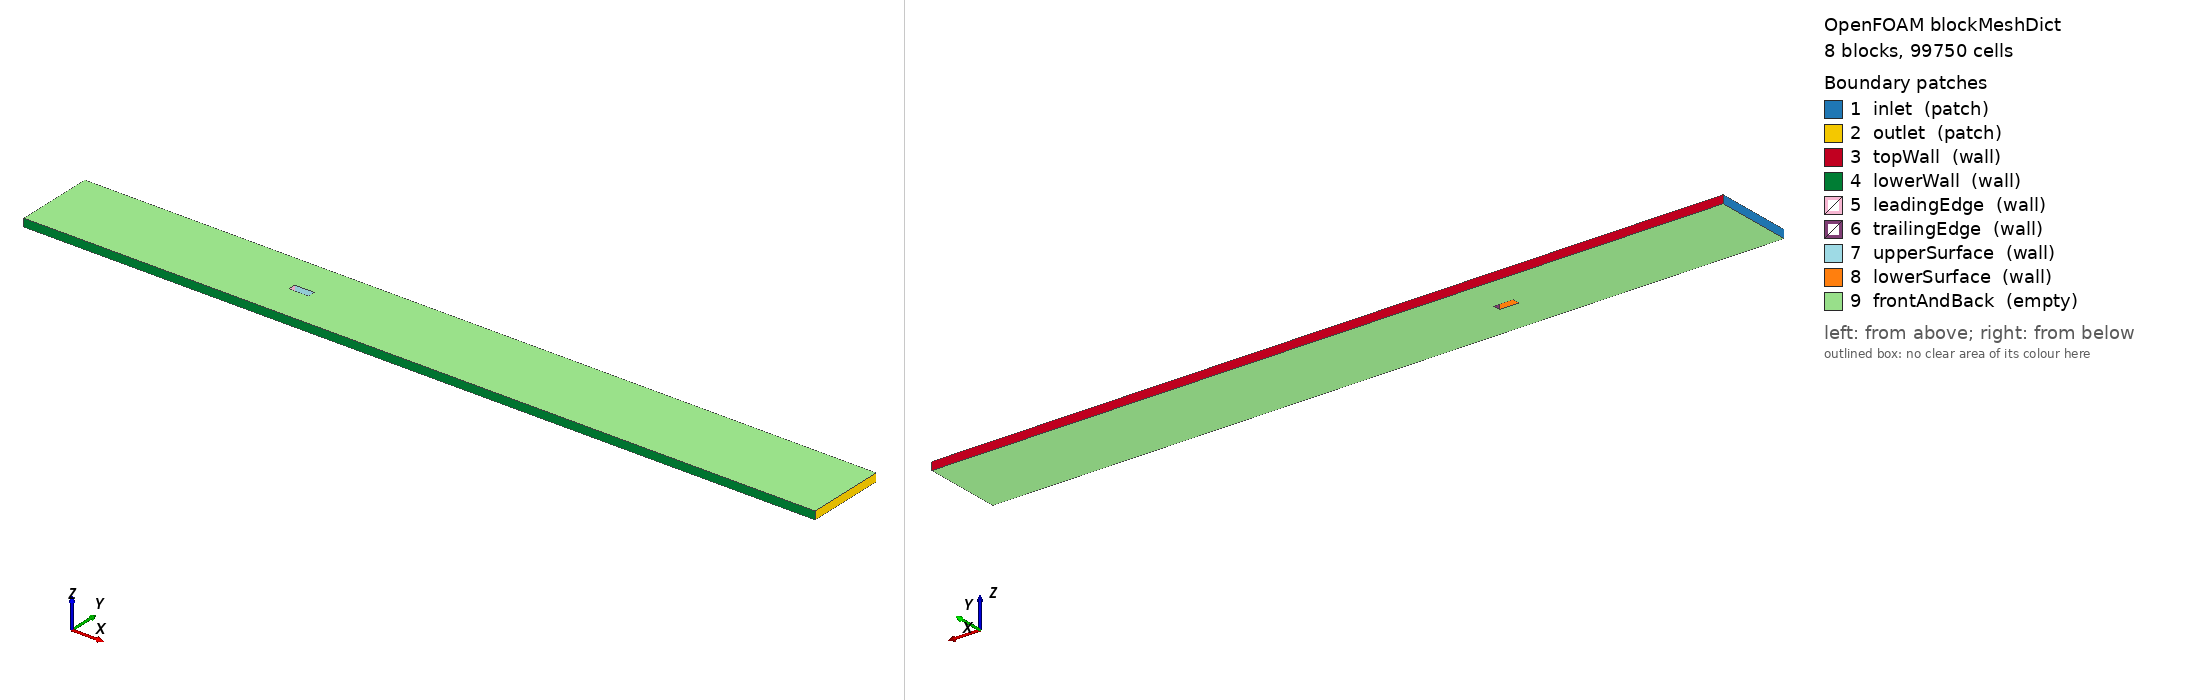

OpenFOAM case: the mesh blockMesh builds from blockMeshDict, 8 block(s), 99750 cells. Boundary patches (legend numbers): 1 inlet (patch), 2 outlet (patch), 3 topWall (wall), 4 lowerWall (wall), 5 leadingEdge (wall), 6 trailingEdge (wall), 7 upperSurface (wall), 8 lowerSurface (wall), 9 frontAndBack (empty). Left view from above one corner, right view from below the opposite corner. Boundary conditions: 0 field file(s) under 0/; 0 of 9 drawn patches have an entry in a shipped field file.

=== system/blockMeshDict ===
/*--------------------------------*- C++ -*----------------------------------*\
| =========                 |                                                 |
| \\      /  F ield         | OpenFOAM: The Open Source CFD Toolbox           |
|  \\    /   O peration     | Version:  v2206                                 |
|   \\  /    A nd           | Website:  www.openfoam.com                      |
|    \\/     M anipulation  |                                                 |
\*---------------------------------------------------------------------------*/
FoamFile
{
    version     2.0;
    format      ascii;
    class       dictionary;
    object      blockMeshDict;
}
// * * * * * * * * * * * * * * * * * * * * * * * * * * * * * * * * * * * * * //

scale   1;

// Setting up the extreme dimensions

Re  1000; // Should be < 2000 according to Nakamura et al. (1991)
xmax 10;//#calc "0.0575*$Re"; // Using formula for laminar entry length from wikipedia:  https://en.wikipedia.org/wiki/Entrance_length_(fluid_dynamics)#Calculating_hydrodynamic_entrance_length
xmin 0.0;
ymax 1.0; // keeping h = 1
ymin 0;
zmin #calc "-0.05*$ymax"; // needs to be ~0.5*ymax for 2D sims
zmax #calc "0.05*$ymax"; // needs to be ~0.5*ymax for 2D sims

Ycells 100; // Cells in grid resolution in height direction
cellRatioXY #calc "$Ycells*ceil($xmax / $ymax)"; // Fixing cell ratio so cell aspect ratio is ~1

// Plate dimensions
LT_ratio 2.5; // Length-to-Thickness ratio
/*
From Nakamura et al (1991):
		○ L/T < 3.2: Flow seperation at leading edge without reattachment
			§ Gives a regular vortex street in wake
		○ 3.2  < L/T < 7.6: Reattachment at trailing edge happens periodically.
		○ 7.6 <L/T <= 16: Reattachment was permament, but seperation bubble grew and split randomly (turblence?)
			§ No regular vortex street
		○ L/T>16: Reattachment on plate, and seperation bubble diffused before reaching trailing edge. BL approached fully developed before trailing edge
Regular vortex street that was not directly related to the formation of the leading edge separation bubbles.
*/

LE_pos_x_ratio 0.3; // Ratio of total channel length in x-direction where leading edge (LE) is found
LE_pos_x #calc "$LE_pos_x_ratio*$xmax";

Thickness_ratio 0.1; // Ratio of plate thickness to channel height in y-direction
Thickness #calc "$Thickness_ratio*$ymax";

ymax_plate #calc "0.5*$ymax + 0.5*$Thickness"; // Y-position of upper surface of plate
ymin_plate #calc "0.5*$ymax - 0.5*$Thickness"; // Y-position of lower surface of plate

TE_pos_x #calc "$LT_ratio*$Thickness + $LE_pos_x"; // X-position of trailing edge (TE).

// Calculating distribution of cells between blocks
/*

Block-diagram

 ->   ____________________________
 ->   | A  | B     |   C         |
      |____|_______|_____________|
 U    | D  | PLATE |   E         |
      |____|_______|_____________| 
 ->   | F  | G     |   H         |
 ->   |____|_______|_____________| 

*/

// Block A
blockA_Xcells #calc "ceil($LE_pos_x_ratio*$cellRatioXY)";
blockA_Ycells #calc "ceil(0.5*$Ycells*($ymax - $ymax *$Thickness_ratio))";

// Block B
blockB_Xcells #calc "ceil($cellRatioXY*(($TE_pos_x - $LE_pos_x)/$xmax))";
blockB_Ycells $blockA_Ycells;

// Block C
blockC_Xcells #calc "ceil($cellRatioXY*(($xmax - $TE_pos_x)/$xmax))";
blockC_Ycells $blockA_Ycells;

// Block D
blockD_Xcells $blockA_Xcells;
blockD_Ycells #calc "ceil($Thickness_ratio * $Ycells)";

// Block E
blockE_Xcells $blockC_Xcells;
blockE_Ycells $blockD_Ycells;

// Block F
blockF_Xcells $blockD_Xcells;
blockF_Ycells $blockA_Ycells;

// Block G
blockG_Xcells $blockB_Xcells;
blockG_Ycells $blockF_Ycells;

// Block H
blockH_Xcells $blockC_Xcells;
blockH_Ycells $blockF_Ycells;


vertices 
(
    // Bouding vertices
    ($xmin $ymin $zmin) // 0 | Origin
    ($xmax $ymin $zmin) // 1
    ($xmax $ymax $zmin) // 2
    ($xmin $ymax $zmin) // 3

    // Corresponding vertices in depth plane
    ($xmin $ymin $zmax) // 4 | 0
    ($xmax $ymin $zmax) // 5 | 1
    ($xmax $ymax $zmax) // 6 | 2
    ($xmin $ymax $zmax) // 7 | 3

    // Plate vertices
    ($LE_pos_x $ymax_plate $zmin) // 8
    ($TE_pos_x $ymax_plate $zmin) // 9
    ($TE_pos_x $ymin_plate $zmin) // 10
    ($LE_pos_x $ymin_plate $zmin) // 11

    // Corresponding vertices in depth plane
    ($LE_pos_x $ymax_plate $zmax) // 12 | 8
    ($TE_pos_x $ymax_plate $zmax) // 13 | 9
    ($TE_pos_x $ymin_plate $zmax) // 14 | 10
    ($LE_pos_x $ymin_plate $zmax) // 15 | 11

    // Misc. vertices
    ($xmin $ymin_plate $zmin) // 16
    ($LE_pos_x $ymin $zmin) // 17
    ($TE_pos_x $ymin $zmin) // 18
    ($xmax $ymin_plate $zmin) // 19
    ($xmax $ymax_plate $zmin) // 20
    ($TE_pos_x $ymax $zmin) // 21
    ($LE_pos_x $ymax $zmin) // 22
    ($xmin $ymax_plate $zmin) // 23

    // Corresponding vertices in depth plane
    ($xmin $ymin_plate $zmax) // 24 | 16
    ($LE_pos_x $ymin $zmax) // 25 | 17
    ($TE_pos_x $ymin $zmax) // 26 | 18
    ($xmax $ymin_plate $zmax) // 27 | 19
    ($xmax $ymax_plate $zmax) // 28 | 20
    ($TE_pos_x $ymax $zmax) // 29 | 21
    ($LE_pos_x $ymax $zmax) // 30 | 22
    ($xmin $ymax_plate $zmax) // 31 | 23    

);


blocks
(

    hex (23 8 22 3 31 12 30 7) ($blockA_Xcells $blockA_Ycells 1) simpleGrading (1 1 1) // A
    hex (8 9 21 22 12 13 29 30) ($blockB_Xcells $blockB_Ycells 1) simpleGrading (1 1 1) // B
    hex (9 20 2 21 13 28 6 29) ($blockC_Xcells $blockC_Ycells 1) simpleGrading (1 1 1) // C
    hex (16 11 8 23 24 15 12 31) ($blockD_Xcells $blockD_Ycells 1) simpleGrading (1 1 1) // D
    hex (10 19 20 9 14 27 28 13) ($blockE_Xcells $blockE_Ycells 1) simpleGrading (1 1 1) // E
    hex (0 17 11 16 4 25 15 24) ($blockF_Xcells $blockF_Ycells 1) simpleGrading (1 1 1) // F
    hex (17 18 10 11 25 26 14 15) ($blockG_Xcells $blockG_Ycells 1) simpleGrading (1 1 1) // G
    hex (18 1 19 10 26 5 27 14) ($blockH_Xcells $blockH_Ycells 1) simpleGrading (1 1 1) // H

);

edges
(
);

boundary
(
    inlet
    {
        type patch;
        faces
        (
            (0 4 24 16)
            (16 24 23 31)
            (23 31 7 3)
            
        );
    }
    outlet
    {
        type patch;
        faces
        (
            (1 19 27 5) // H
            (19 20 28 27) // E
            (20 2 6 28) // C
        );
    }

    topWall
    {
        type wall;
        faces
        (
            (3 7 30 22)
            (22 30 29 21)
            (21 29 6 2)
        );
    }
    lowerWall
    {
        type wall;
        faces
        (
            (4 0 17 25)
            (17 18 26 25)
            (18 1 5 26)
        );
    }
    leadingEdge
    {
        type wall;
        faces
        (
            (11 8 12 15)
        );
    }
    trailingEdge
    {
        type wall;
        faces
        (
            (9 10 14 13)
        );
    }
    upperSurface
    {
        type wall;
        faces
        (
            (8 9 13 12)
        );
    }
    lowerSurface
    {
        type wall;
        faces
        (
            (10 11 15 14) // G
        );
    }
    frontAndBack
    {
        type empty;
        faces
        (
            // zmin
            (23 3 22 8) // A
            (8 22 21 9) // B
            (2 20 9 21) // C
            (16 23 8 11) // D
            (10 9 20 19) // E
            (0 16 11 17) // F
            (17 11 10 18) // G
            (18 10 19 1) // H

            // zmax
            (7 31 12 30) // A
            (30 12 13 29) // B
            (29 13 28 6) // C
            (31 24 15 12) // D
            (13 14 27 28) // E
            (24 4 25 15) // F
            (15 25 26 14) // G
            (14 26 5 27) // H
        );
    }
);


// ************************************************************************* //


=== system/controlDict ===
/*--------------------------------*- C++ -*----------------------------------*\
| =========                 |                                                 |
| \\      /  F ield         | OpenFOAM: The Open Source CFD Toolbox           |
|  \\    /   O peration     | Version:  v2206                                 |
|   \\  /    A nd           | Website:  www.openfoam.com                      |
|    \\/     M anipulation  |                                                 |
\*---------------------------------------------------------------------------*/
FoamFile
{
    version     2.0;
    format      ascii;
    class       dictionary;
    object      controlDict;
}
// * * * * * * * * * * * * * * * * * * * * * * * * * * * * * * * * * * * * * //

application     icoFoam;

startFrom       latestTime;

startTime       0;

stopAt          endTime;

endTime         0.2;

deltaT          0.001;

writeControl    adjustableRunTime;

writeInterval   0.5; 

purgeWrite      1000;

writeFormat     ascii;

writePrecision  6;

writeCompression off;

timeFormat      general;

timePrecision   6;

runTimeModifiable true;

adjustTimeStep  yes;

maxCo           0.8;

maxDi           0.7;

functions
{
    #includeFunc solverInfo;

    
    forceCoeffs_object
    {
	    // rhoInf - reference density
	    // CofR - Centre of rotation
	    // dragDir - Direction of drag coefficient
	    // liftDir - Direction of lift coefficient
	    // pitchAxis - Pitching moment axis
	    // magUinf - free stream velocity magnitude
	    // lRef - reference length
	    // Aref - reference area
	
      type forceCoeffs;
	    libs ("libforces.so");
	    
      patches
      (
        leadingEdge
        upperSurface
        lowerSurface
        trailingEdge
      );
	    
      pName p;
	    Uname U;
	    rho rhoInf;
	    rhoInf 1.0;     // incompressible

      // Reference pressure
      pRef 0;

    	//// Dump to file
	    log true;

	    CofR (0.0 0 0);
	    liftDir (0 1 0);
	    dragDir (1 0 0);
	    pitchAxis (0 0 1);
	    magUInf 1.4777;
	    lRef 1.0;         // reference lenght for moments
	    Aref 1.0;         // reference area 1 for 2d

      writeControl   adjustableRunTime;
      writeInterval  0.1;
    }
};

//OptimisationSwitches
//{
//	fileHandler collated;
//}

// ************************************************************************* //


Also in the case, not shown: constant/polyMesh/neighbour (numeric list); constant/polyMesh/owner (numeric list); constant/polyMesh/points (numeric list).
